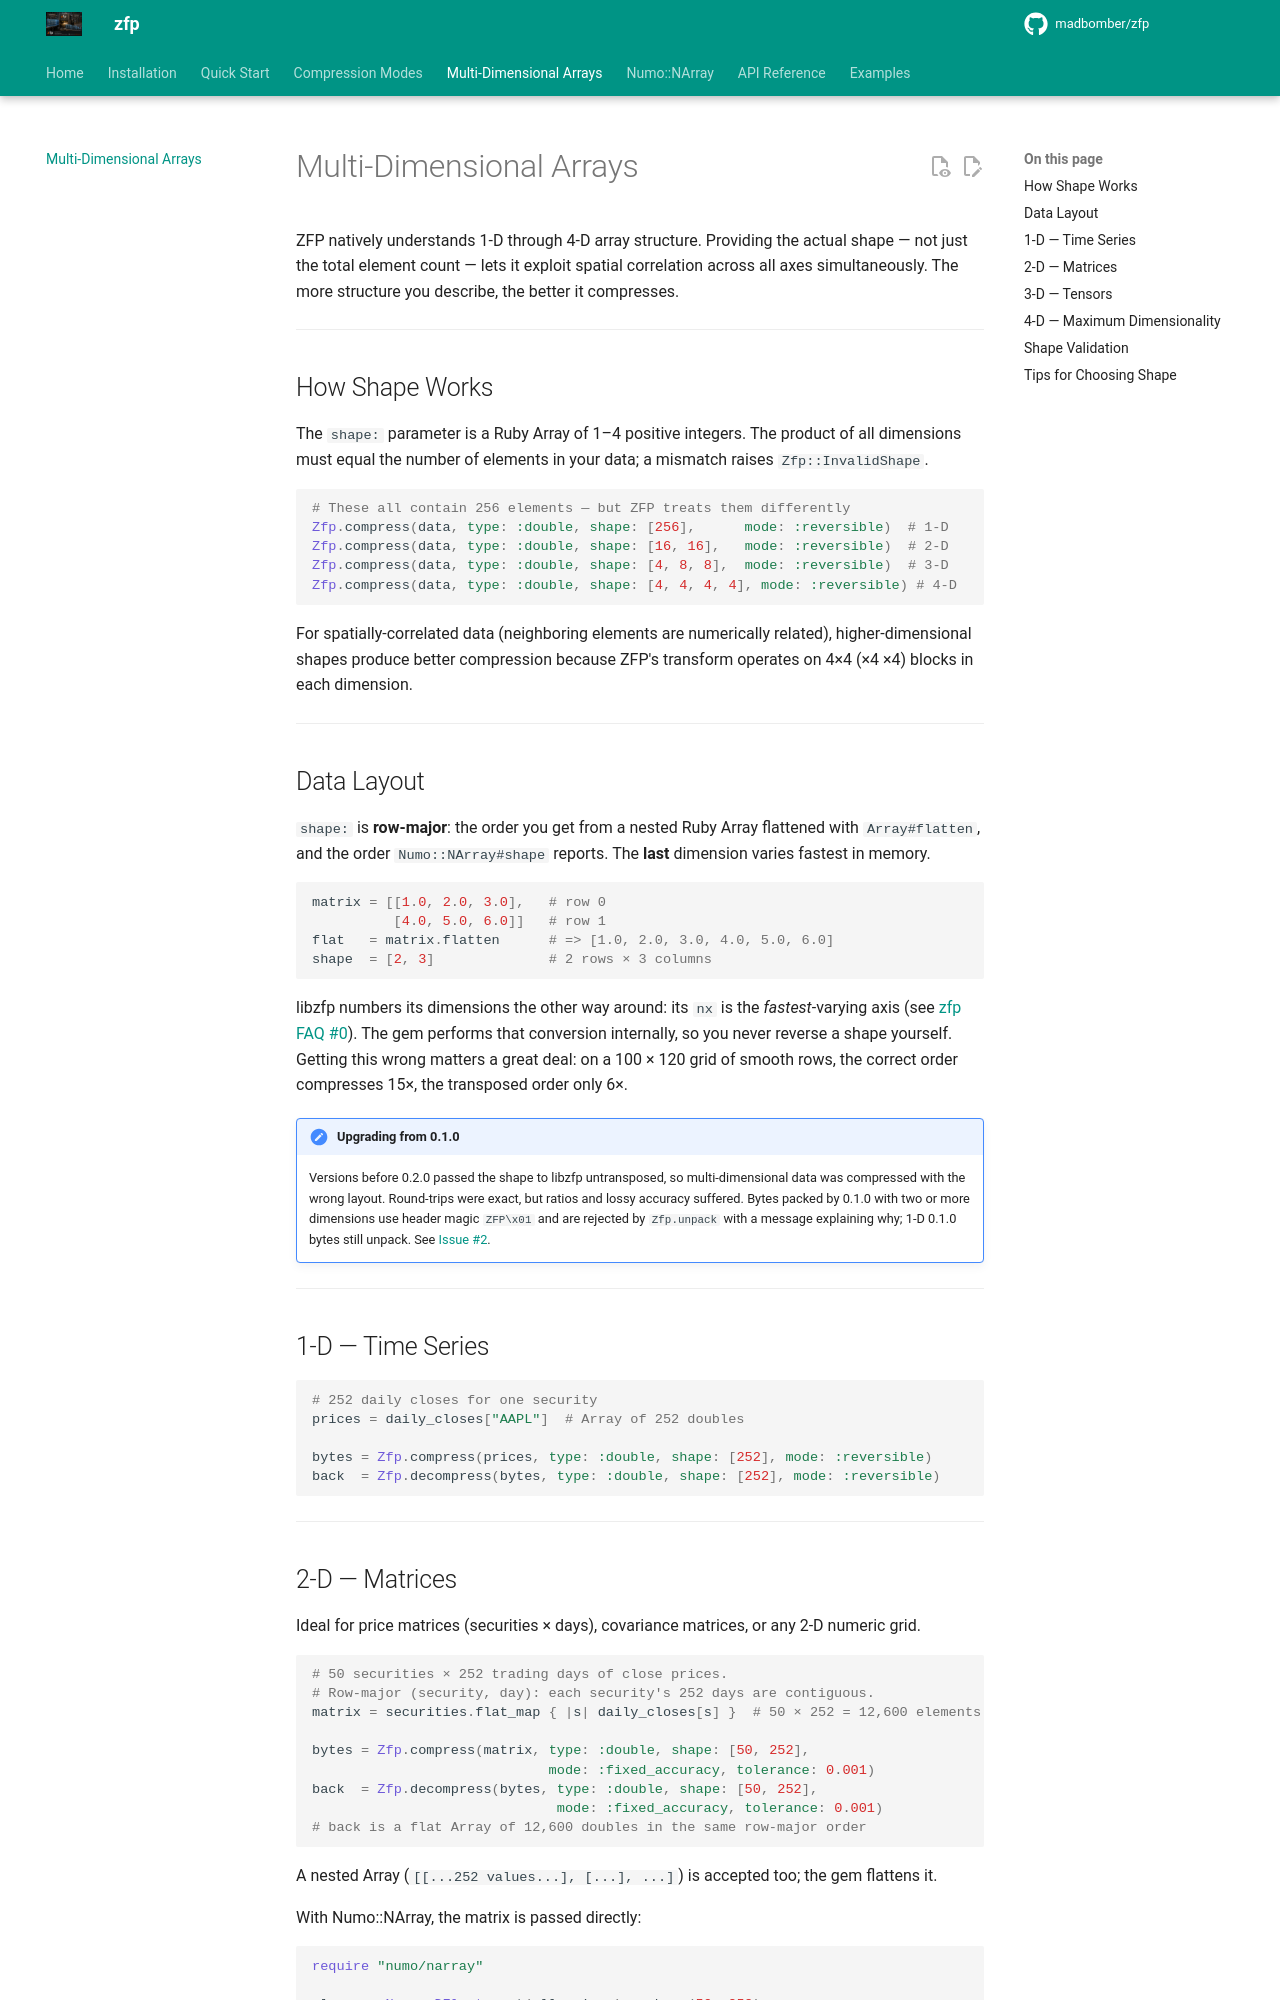

repository: MadBomber/zfp · page: multi-dimensional/index.html · generator: mkdocs

# Multi-Dimensional Arrays

ZFP natively understands 1-D through 4-D array structure. Providing the actual shape — not just the total element count — lets it exploit spatial correlation across all axes simultaneously. The more structure you describe, the better it compresses.

---

## How Shape Works

The `shape:` parameter is a Ruby Array of 1–4 positive integers. The product of all dimensions must equal the number of elements in your data; a mismatch raises `Zfp::InvalidShape`.

```ruby
# These all contain 256 elements — but ZFP treats them differently
Zfp.compress(data, type: :double, shape: [256],      mode: :reversible)  # 1-D
Zfp.compress(data, type: :double, shape: [16, 16],   mode: :reversible)  # 2-D
Zfp.compress(data, type: :double, shape: [4, 8, 8],  mode: :reversible)  # 3-D
Zfp.compress(data, type: :double, shape: [4, 4, 4, 4], mode: :reversible) # 4-D
```

For spatially-correlated data (neighboring elements are numerically related), higher-dimensional shapes produce better compression because ZFP's transform operates on 4×4 (×4 ×4) blocks in each dimension.

---

## Data Layout

`shape:` is **row-major**: the order you get from a nested Ruby Array flattened with `Array#flatten`, and the order `Numo::NArray#shape` reports. The **last** dimension varies fastest in memory.

```ruby
matrix = [[1.0, 2.0, 3.0],   # row 0
          [4.0, 5.0, 6.0]]   # row 1
flat   = matrix.flatten      # => [1.0, 2.0, 3.0, 4.0, 5.0, 6.0]
shape  = [2, 3]              # 2 rows × 3 columns
```

libzfp numbers its dimensions the other way around: its `nx` is the *fastest*-varying axis (see [zfp FAQ #0](https://zfp.readthedocs.io/en/latest/faq.html#q-layout)). The gem performs that conversion internally, so you never reverse a shape yourself. Getting this wrong matters a great deal: on a 100 × 120 grid of smooth rows, the correct order compresses 15×, the transposed order only 6×.

!!! note "Upgrading from 0.1.0"
    Versions before 0.2.0 passed the shape to libzfp untransposed, so multi-dimensional data was compressed with the wrong layout. Round-trips were exact, but ratios and lossy accuracy suffered. Bytes packed by 0.1.0 with two or more dimensions use header magic `ZFP\x01` and are rejected by `Zfp.unpack` with a message explaining why; 1-D 0.1.0 bytes still unpack. See [Issue #2](https://github.com/MadBomber/zfp/issues/2).

---

## 1-D — Time Series

```ruby
# 252 daily closes for one security
prices = daily_closes["AAPL"]  # Array of 252 doubles

bytes = Zfp.compress(prices, type: :double, shape: [252], mode: :reversible)
back  = Zfp.decompress(bytes, type: :double, shape: [252], mode: :reversible)
```

---
